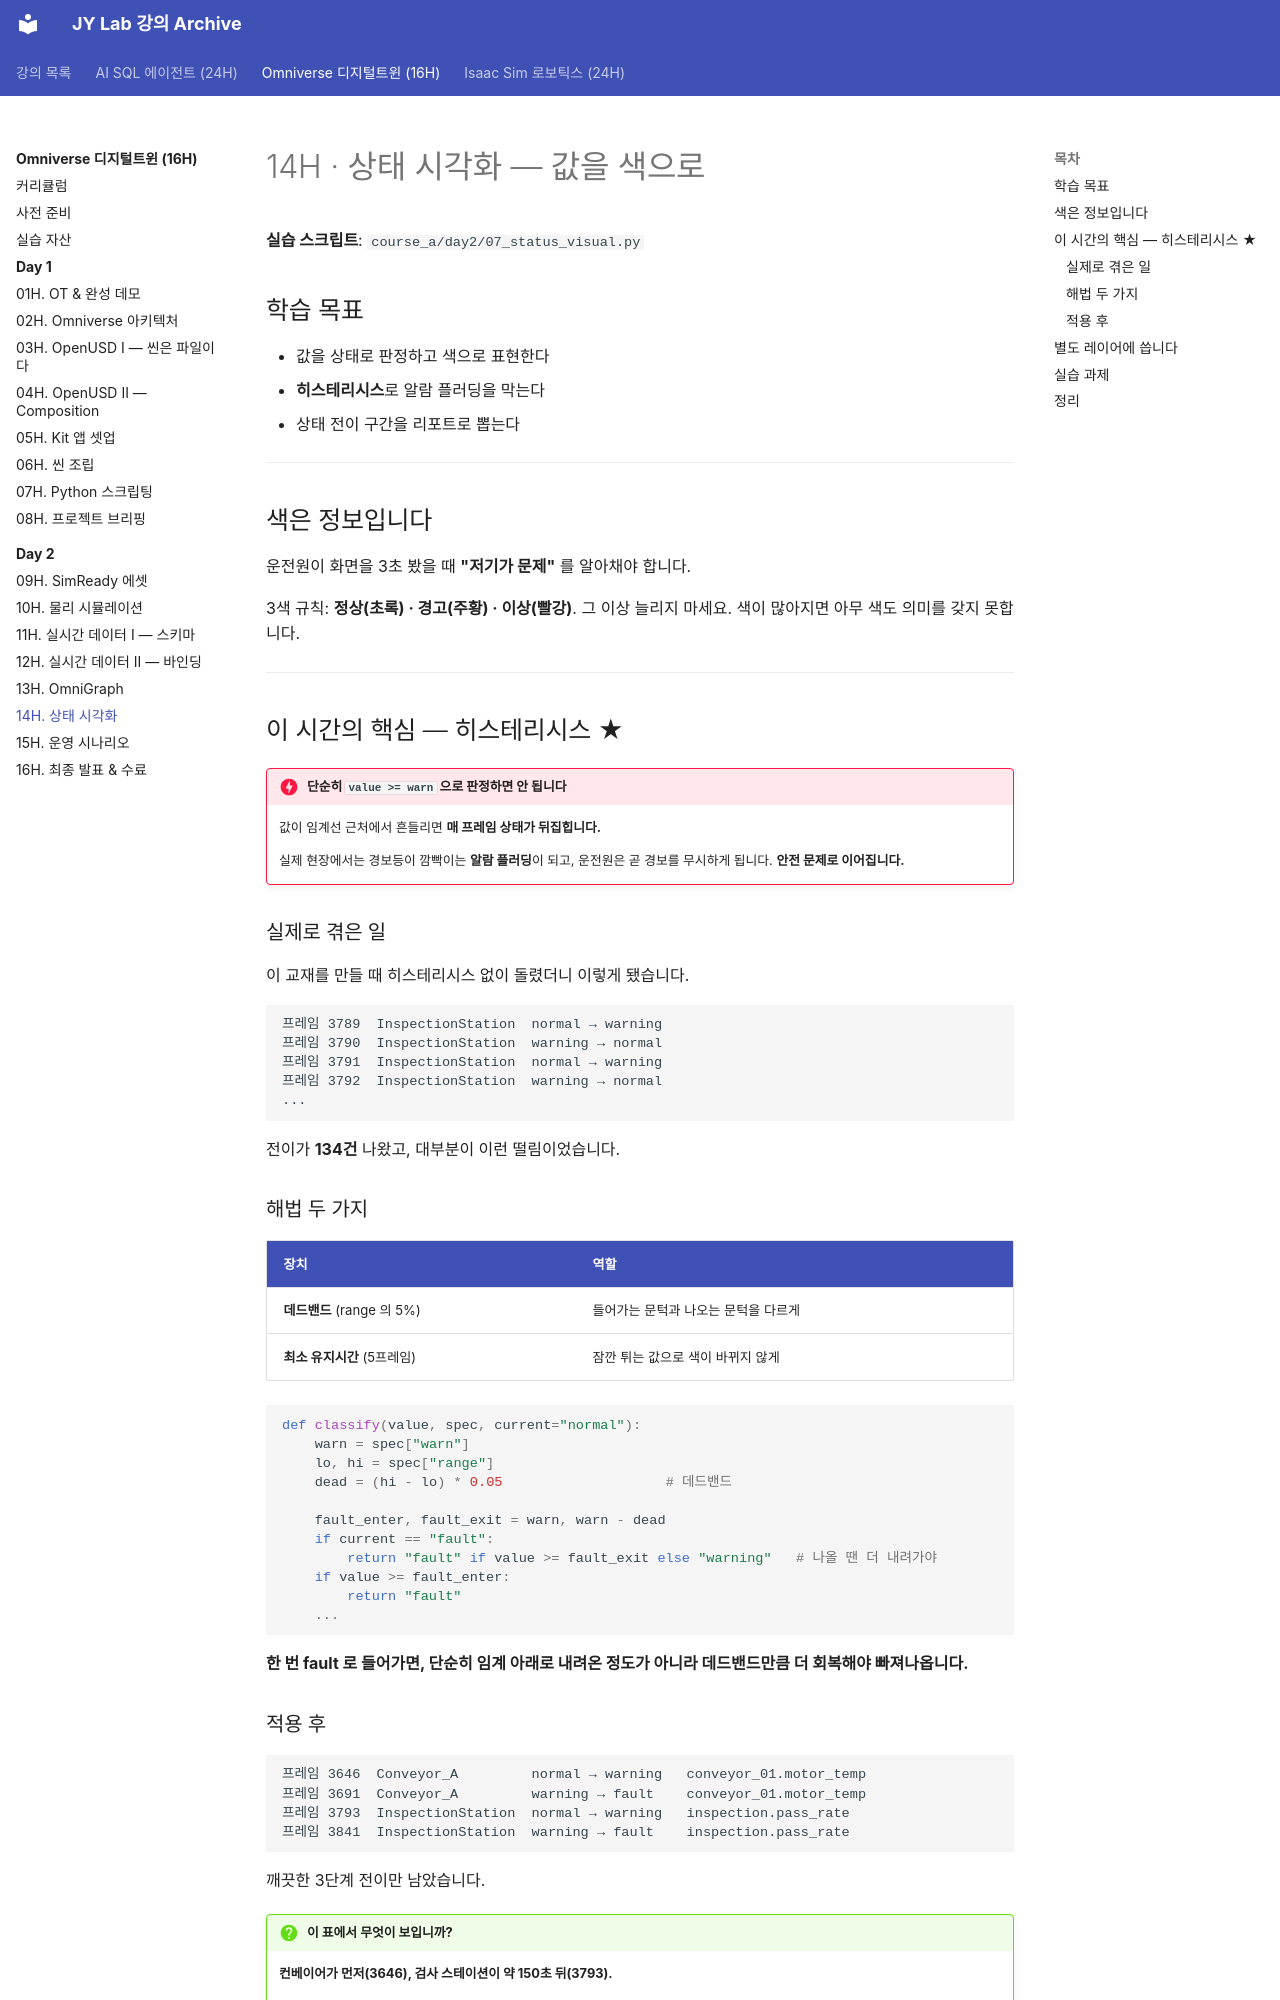

repository: siapapa/siapapa.github.io · page: courses/omniverse-digital-twin/day2/14-visualization/index.html · generator: mkdocs

---
title: 14H · 상태 시각화
---

# 14H · 상태 시각화 — 값을 색으로

<div class="lab-link" data-course="omniverse-digital-twin"></div>

**실습 스크립트**: `course_a/day2/07_status_visual.py`

## 학습 목표

- 값을 상태로 판정하고 색으로 표현한다
- **히스테리시스**로 알람 플러딩을 막는다
- 상태 전이 구간을 리포트로 뽑는다

---

## 색은 정보입니다

운전원이 화면을 3초 봤을 때 **"저기가 문제"** 를 알아채야 합니다.

3색 규칙: **정상(초록) · 경고(주황) · 이상(빨강)**. 그 이상 늘리지 마세요.
색이 많아지면 아무 색도 의미를 갖지 못합니다.

---

## 이 시간의 핵심 — 히스테리시스 ★

!!! danger "단순히 `value >= warn` 으로 판정하면 안 됩니다"
    값이 임계선 근처에서 흔들리면 **매 프레임 상태가 뒤집힙니다.**

    실제 현장에서는 경보등이 깜빡이는 **알람 플러딩**이 되고,
    운전원은 곧 경보를 무시하게 됩니다. **안전 문제로 이어집니다.**

### 실제로 겪은 일

이 교재를 만들 때 히스테리시스 없이 돌렸더니 이렇게 됐습니다.

```
프레임 3789  InspectionStation  normal → warning
프레임 3790  InspectionStation  warning → normal
프레임 3791  InspectionStation  normal → warning
프레임 3792  InspectionStation  warning → normal
...
```

전이가 **134건** 나왔고, 대부분이 이런 떨림이었습니다.

### 해법 두 가지

| 장치 | 역할 |
|---|---|
| **데드밴드** (range 의 5%) | 들어가는 문턱과 나오는 문턱을 다르게 |
| **최소 유지시간** (5프레임) | 잠깐 튀는 값으로 색이 바뀌지 않게 |

```python
def classify(value, spec, current="normal"):
    warn = spec["warn"]
    lo, hi = spec["range"]
    dead = (hi - lo) * 0.05                    # 데드밴드

    fault_enter, fault_exit = warn, warn - dead
    if current == "fault":
        return "fault" if value >= fault_exit else "warning"   # 나올 땐 더 내려가야
    if value >= fault_enter:
        return "fault"
    ...
```

**한 번 fault 로 들어가면, 단순히 임계 아래로 내려온 정도가 아니라
데드밴드만큼 더 회복해야 빠져나옵니다.**
